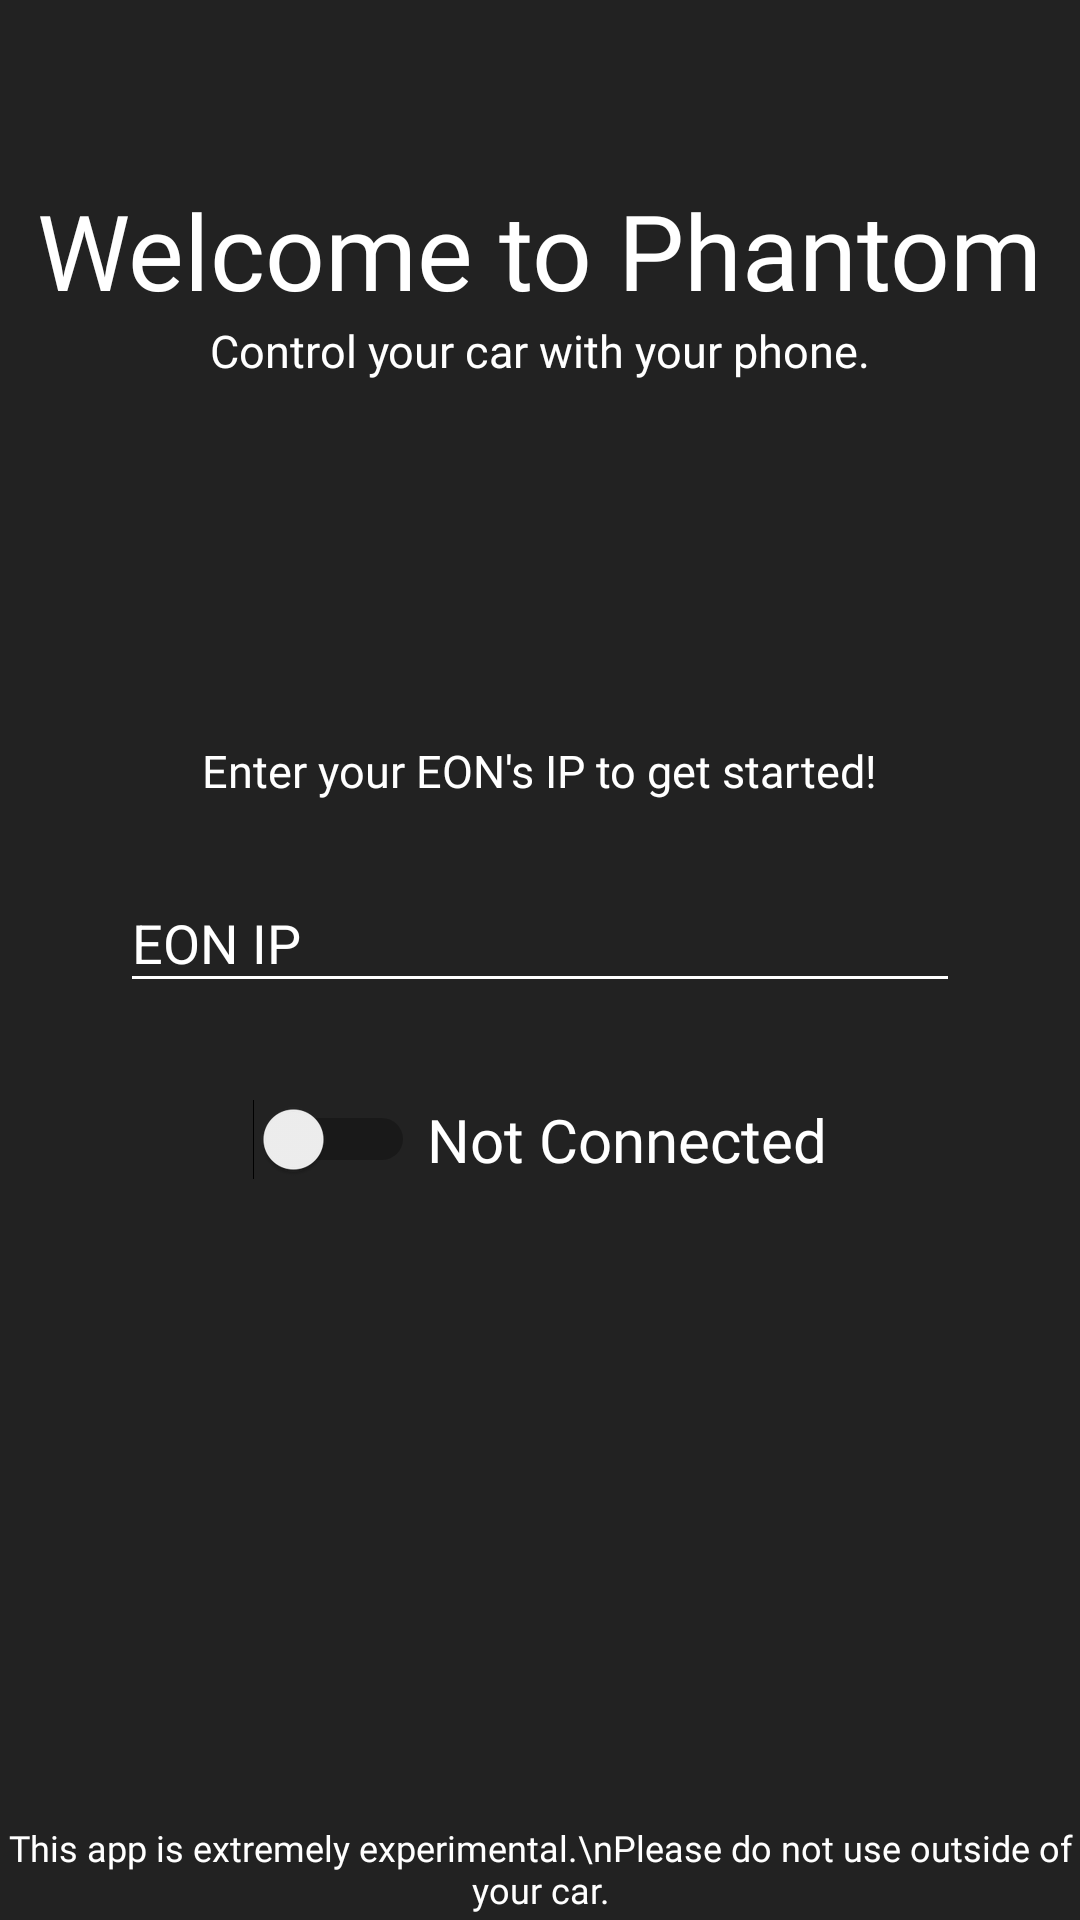

Android layout source for this screen:
<!-- AndroidManifest.xml: application theme AppTheme -->
<!-- res/layout/fragment_welcome.xml -->
<?xml version="1.0" encoding="utf-8"?>
<FrameLayout xmlns:android="http://schemas.android.com/apk/res/android"
    xmlns:tools="http://schemas.android.com/tools"
    android:layout_width="match_parent"
    android:layout_height="match_parent"
    android:layout_gravity="center"
    tools:context=".WelcomeFragment">

    <RelativeLayout
        android:layout_width="match_parent"
        android:layout_height="match_parent"
        android:animateLayoutChanges="true"
        android:background="#222222">

        <TextView
            android:layout_centerHorizontal="true"
            android:layout_alignParentBottom="true"
            android:fontFamily="@font/product"
            android:layout_width="wrap_content"
            android:gravity="center"
            android:layout_height="wrap_content"
            android:text="This app is extremely experimental.\nPlease do not use outside of your car."
            android:textSize="12sp"
            android:layout_marginBottom="2dp"
            android:textColor="#FFFFFF" />

        <LinearLayout
            android:id="@+id/welcomeLayoutTitle"
            android:layout_marginTop="60dp"
            android:layout_centerHorizontal="true"
            android:orientation="vertical"
            android:gravity="center"
            android:layout_width="wrap_content"
            android:layout_height="wrap_content">

            <TextView
                android:fontFamily="@font/product"
                android:layout_width="wrap_content"
                android:layout_height="wrap_content"
                android:text="Welcome to Phantom"
                android:textSize="35sp"
                android:textColor="#FFFFFF" />

            <TextView
                android:layout_centerHorizontal="true"
                android:fontFamily="@font/product"
                android:layout_width="wrap_content"
                android:layout_height="wrap_content"
                android:text="Control your car with your phone."
                android:textSize="15sp"
                android:textColor="#FFFFFF" />
        </LinearLayout>

        <LinearLayout
            android:layout_marginLeft="40dp"
            android:layout_marginRight="40dp"
            android:id="@+id/welcomeLayout"
            android:layout_centerInParent="true"
            android:orientation="vertical"
            android:gravity="center"
            android:layout_width="match_parent"
            android:layout_height="wrap_content">

            <TextView
                android:fontFamily="@font/product"
                android:layout_width="wrap_content"
                android:layout_height="wrap_content"
                android:text="Enter your EON's IP to get started!"
                android:textSize="15sp"
                android:textColor="#FFFFFF" />

            <android.support.design.widget.TextInputLayout
                android:id="@+id/ipEditTextLayoutNew"
                android:layout_marginTop="15dp"
                android:textColorHint="#FFFFFF"
                android:layout_width="match_parent"
                android:layout_height="wrap_content">

                <EditText
                    android:digits="1234567890."
                    android:inputType="textFilter"
                    android:id="@+id/ipEditTextNew"
                    android:textColor="#FFFFFF"
                    android:layout_height="wrap_content"
                    android:layout_width="match_parent"
                    android:maxLines="1"
                    android:lines="1"
                    android:maxLength="15"
                    android:layout_marginBottom="17dp"
                    android:hint="EON IP" />
            </android.support.design.widget.TextInputLayout>

            <LinearLayout
                android:id="@+id/connectLayout"
                android:orientation="horizontal"
                android:gravity="center"
                android:layout_marginTop="15dp"
                android:layout_width="match_parent"
                android:layout_height="wrap_content">

                <Switch
                    android:layout_width="wrap_content"
                    android:layout_height="wrap_content"
                    android:layout_marginRight="4dp"
                    android:id="@+id/connectSwitchNew" />

                <TextView
                    android:fontFamily="@font/product"
                    android:textSize="20dp"
                    android:id="@+id/connectedTextNew"
                    android:layout_width="wrap_content"
                    android:text="Not Connected"
                    android:textColor="#FFFFFF"
                    android:layout_height="wrap_content" />
            </LinearLayout>
        </LinearLayout>
    </RelativeLayout>

</FrameLayout>
<!-- resources referenced by this layout -->
<resources>
  <style name="AppTheme" parent="Theme.AppCompat.Light.NoActionBar">
          
          <item name="colorControlNormal">#FFFFFF</item>
          <item name="colorControlActivated">#FFFFFF</item>
          <item name="colorControlHighlight">#FFFFFF</item>
          <item name="colorPrimary">@color/colorPrimary</item>
          <item name="colorPrimaryDark">@color/colorPrimaryDark</item>
          <item name="colorAccent">@color/colorAccent</item>
      </style>
  <color name="colorPrimary">#006585</color>
  <color name="colorPrimaryDark">#383838</color>
  <color name="colorAccent">#d81b40</color>
</resources>
